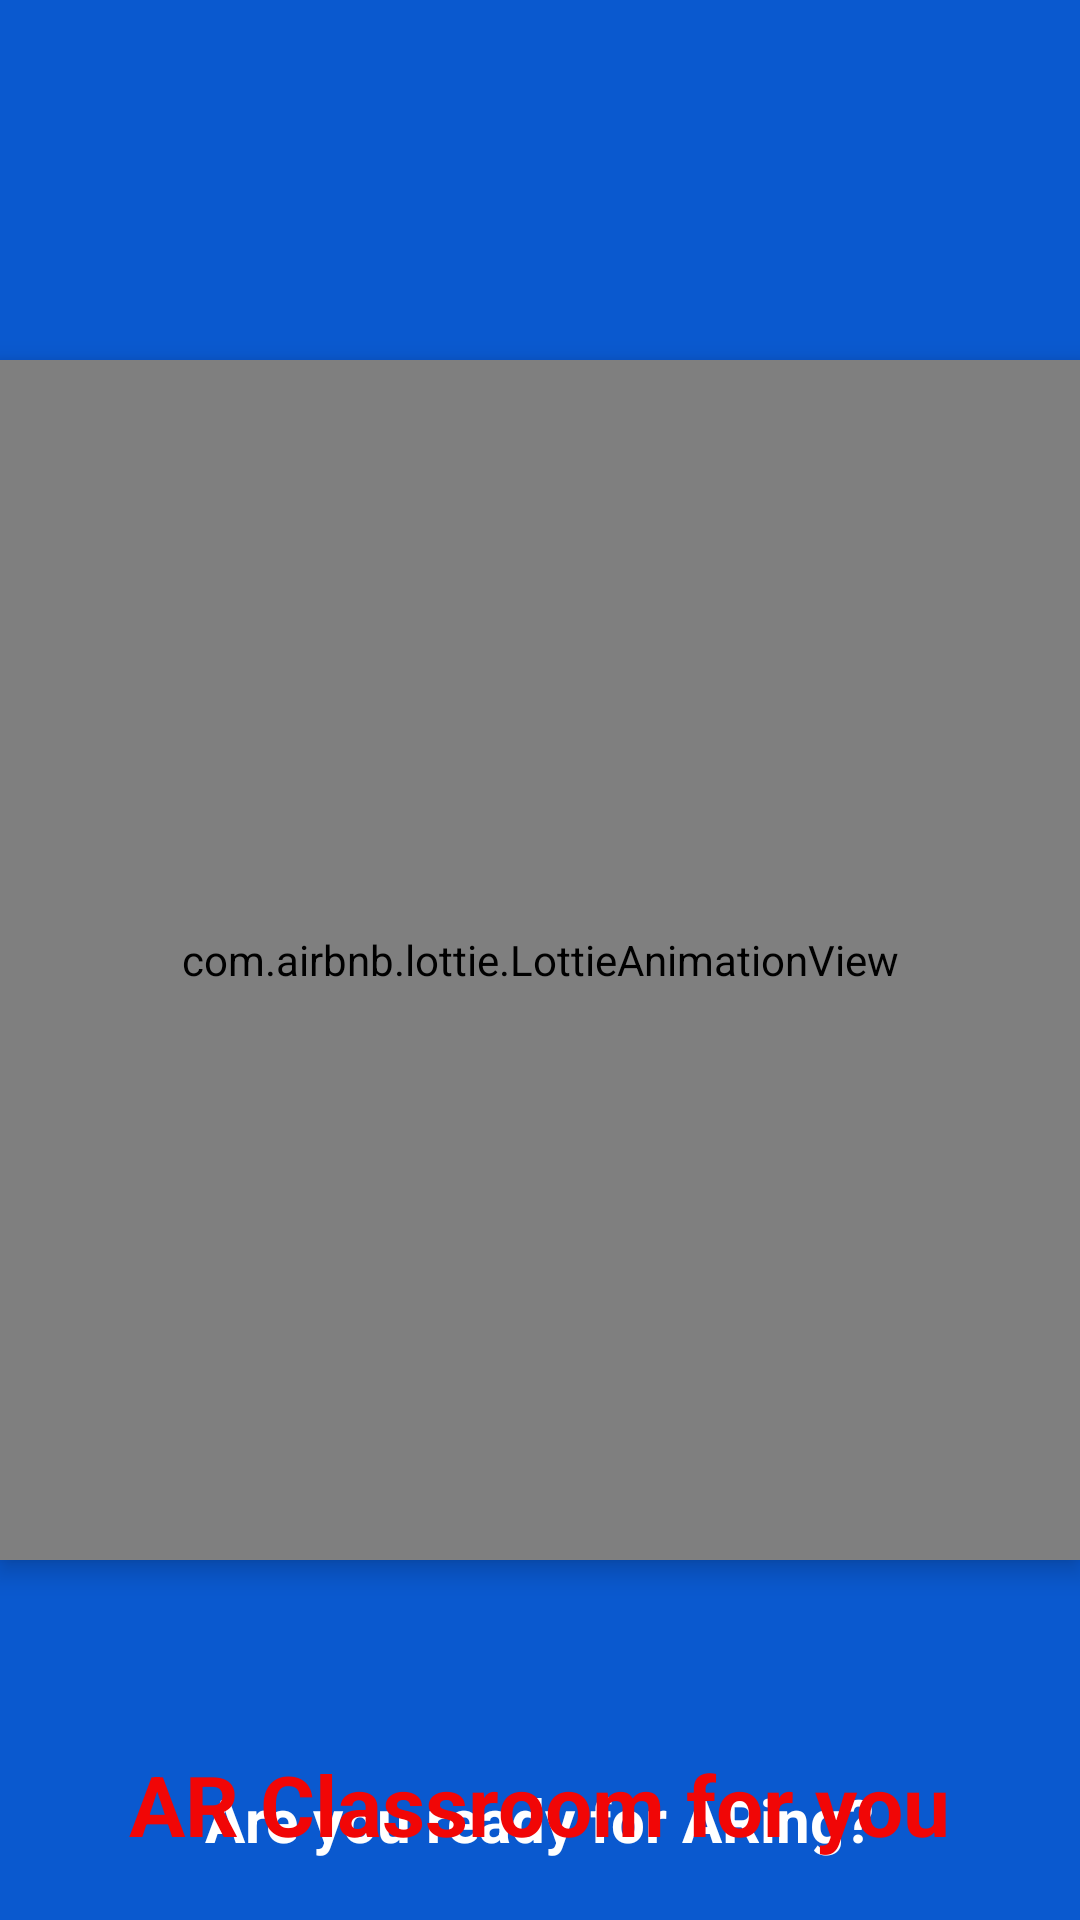

Layout XML and referenced resources for this Android screen:
<!-- AndroidManifest.xml: application theme Theme.AppCompat.NoActionBar -->
<!-- res/layout/activity_splash_screen.xml -->
<?xml version="1.0" encoding="utf-8"?>
<RelativeLayout xmlns:android="http://schemas.android.com/apk/res/android"
    xmlns:app="http://schemas.android.com/apk/res-auto"
    xmlns:tools="http://schemas.android.com/tools"
    android:layout_width="match_parent"
    android:layout_height="match_parent"
    android:background="#0A59CF"
    tools:context=".SplashScreen">

    <TextView
        android:id="@+id/firstsplash"
        android:layout_width="wrap_content"
        android:layout_height="wrap_content"
        android:textColor="@color/white"
        android:text="Are you ready for ARing?"
        android:textSize="20dp"
        android:textStyle="bold"
        android:layout_centerInParent="true"
        android:layout_alignParentBottom="true"
        android:layout_centerHorizontal="true"
        android:layout_margin="20dp"/>

    <TextView
        android:id="@+id/secondsplash"
        android:layout_width="wrap_content"
        android:layout_height="wrap_content"
        android:textColor="#F10606"
        android:text="AR Classroom for you"
        android:textSize="28dp"
        android:textStyle="bold"
        android:layout_centerInParent="true"
        android:layout_alignParentBottom="true"
        android:layout_centerHorizontal="true"
        android:layout_margin="20dp"/>

    <com.airbnb.lottie.LottieAnimationView
        android:id="@+id/lottie"
        android:layout_width="400dp"
        android:layout_height="400dp"
        android:layout_centerInParent="true"
        android:elevation="5dp"
        app:lottie_autoPlay="true"
        app:lottie_rawRes="@raw/readingboy" />

</RelativeLayout>
<!-- resources referenced by this layout -->
<resources>

  <!-- not gathered from this repository: default colours our renderer supplied (Android Studio template values) -->
  <color name="white">#FFFFFFFF</color>
</resources>
